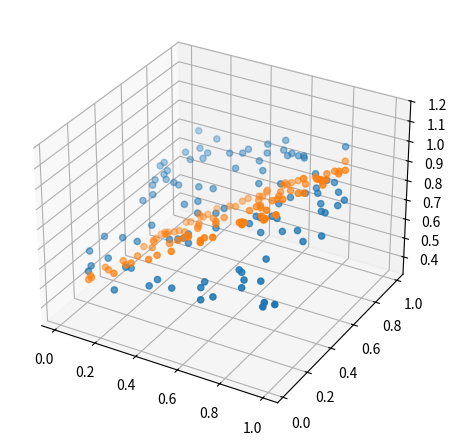
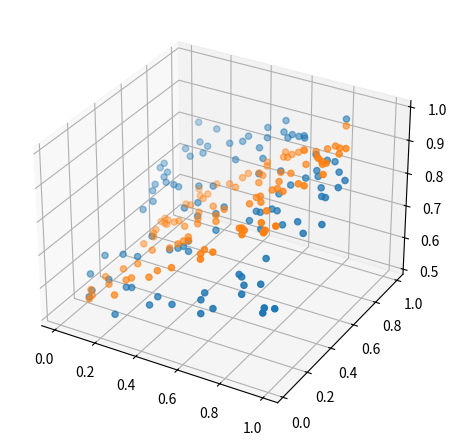
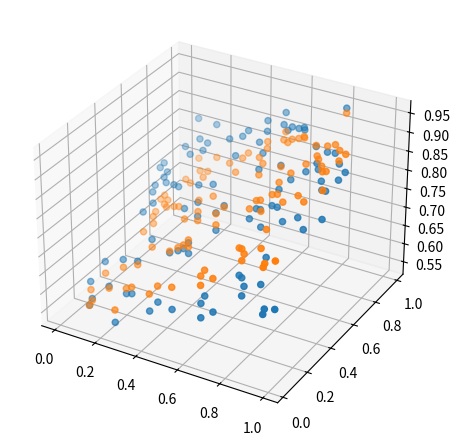
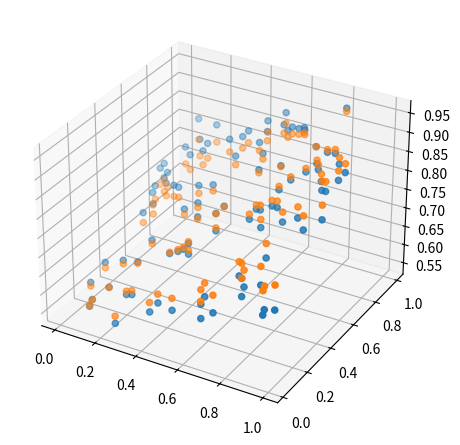
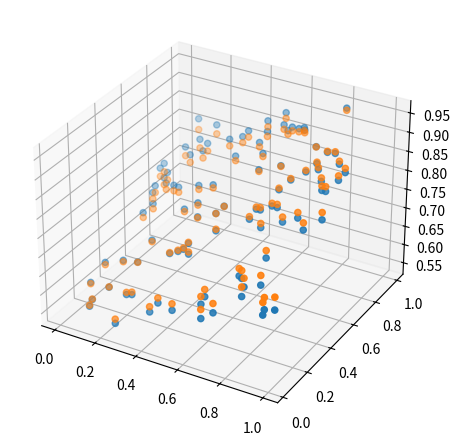
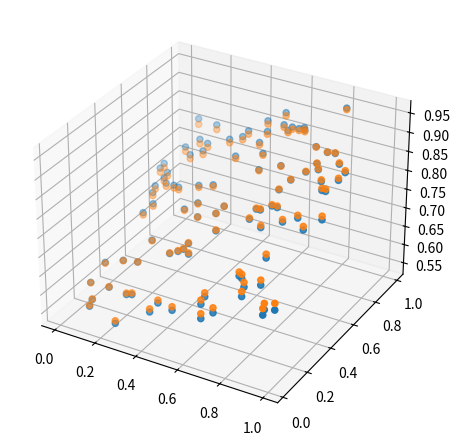
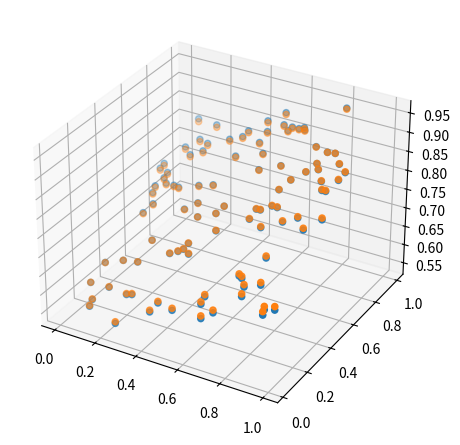
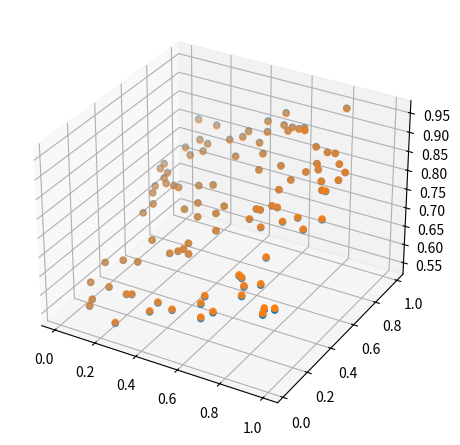

The matplotlib source for these figures, in order:
import numpy as np
import matplotlib.pyplot as plt   # package for plotting    

X1 = np.random.rand(100)
X2 = np.random.rand(100)
Y = 0.2*X1 + 0.3*X2 + 0.5

def pred_Y(pred, Y):
	fig = plt.figure(figsize=(10,12))
	ax = fig.add_subplot(211, projection='3d')
	ax.scatter(X1, X2, Y)
	ax.scatter(X1, X2, pred)
	fig.add_subplot(ax)
	plt.show()
	ax.remove()  # delete ax1 from the figure
	

W1 = np.random.uniform(-1, 1)
W2 = np.random.uniform(-1, 1)
b =  np.random.uniform(-1, 1)

lr = 0.07

for epoch in range(1000):
    pred = W1*X1 + W2*X2 + b
    error = np.abs(pred-Y).mean()
    if error < 0.001:
        break
    grad_W1 = lr*((pred-Y)*X1).mean()
    grad_W2 = lr*((pred-Y)*X2).mean()
    grad_b = lr*(pred-Y).mean()
    W1 -= grad_W1
    W2 -= grad_W2
    b -= grad_b
    if epoch%100 == 0:
        pred_Y(pred, Y)
        print(f'epoch: {epoch}, error: {error}')

	
	
	
	
	
